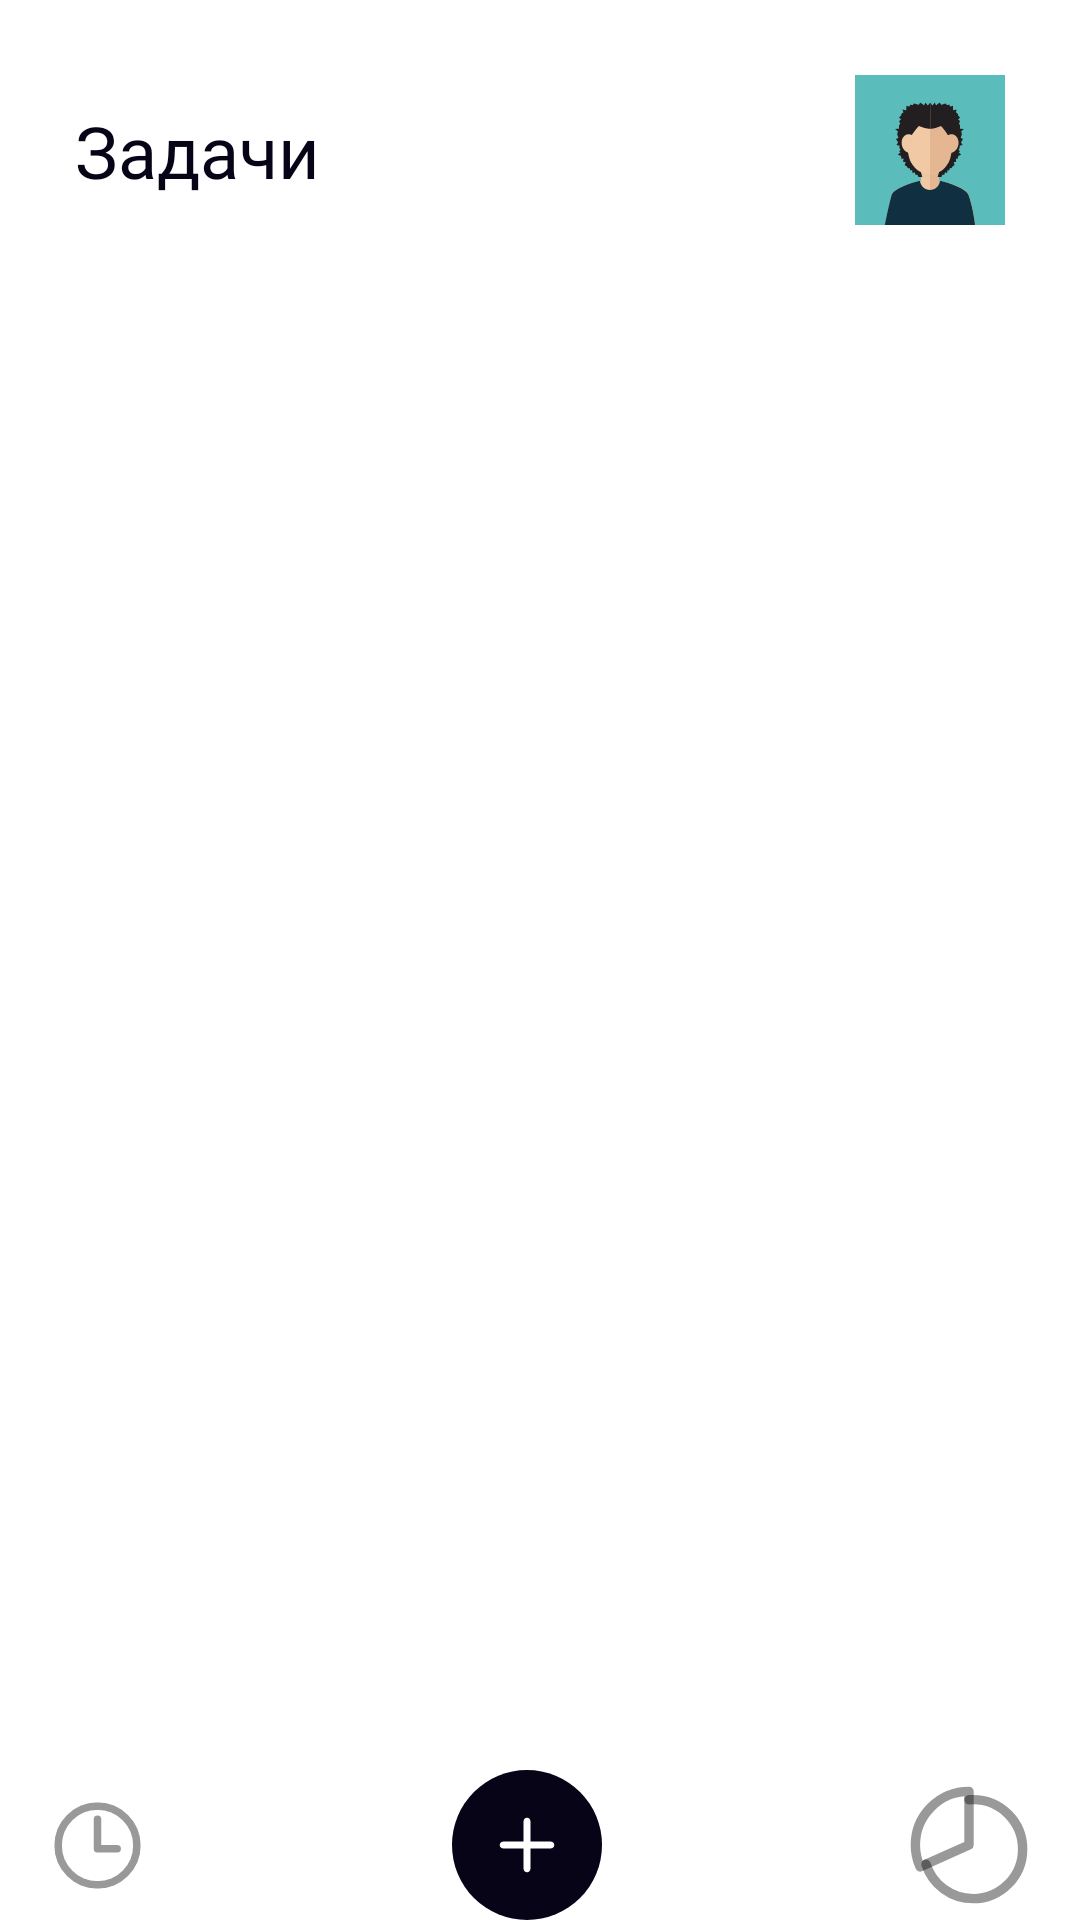

Here is an Android app screen rendered from its layout file. Give the layout XML and the strings, colors and styles it references.
<!-- AndroidManifest.xml: application theme Theme.MyApplication -->
<!-- res/layout/activity_tasks.xml -->
<?xml version="1.0" encoding="utf-8"?>
<androidx.constraintlayout.widget.ConstraintLayout xmlns:android="http://schemas.android.com/apk/res/android"
    xmlns:app="http://schemas.android.com/apk/res-auto"
    xmlns:tools="http://schemas.android.com/tools"
    android:layout_width="match_parent"
    android:layout_height="match_parent"
    android:background="@color/white">

    <androidx.constraintlayout.widget.ConstraintLayout
        android:id="@+id/constraintLayout7"
        android:layout_width="match_parent"
        android:layout_height="wrap_content"
        android:orientation="vertical"
        app:layout_constraintEnd_toEndOf="parent"
        app:layout_constraintStart_toStartOf="parent"
        app:layout_constraintTop_toTopOf="parent">

        <androidx.constraintlayout.widget.ConstraintLayout
            android:id="@+id/constraintLayout4"
            android:layout_width="match_parent"
            android:layout_height="match_parent"
            android:layout_marginTop="15dp"
            app:layout_constraintEnd_toEndOf="parent"
            app:layout_constraintStart_toStartOf="parent"
            app:layout_constraintTop_toTopOf="parent">


            <TextView
                android:id="@+id/textTasks"
                android:layout_width="wrap_content"
                android:layout_height="wrap_content"
                android:layout_marginStart="25dp"
                android:fontFamily="@font/rubik_medium"
                android:text="Задачи"
                android:textColor="#070417"
                android:textSize="24sp"
                app:layout_constraintBottom_toBottomOf="parent"
                app:layout_constraintStart_toStartOf="parent"
                app:layout_constraintTop_toTopOf="parent" />

            <ImageButton
                android:id="@+id/icon_profile"
                android:layout_width="70dp"
                android:layout_height="70dp"
                android:layout_marginEnd="15dp"
                android:backgroundTint="#0000"
                android:src="@drawable/icon_profile"
                app:layout_constraintBottom_toBottomOf="parent"
                app:layout_constraintEnd_toEndOf="parent"
                app:layout_constraintTop_toTopOf="parent" />

        </androidx.constraintlayout.widget.ConstraintLayout>


    </androidx.constraintlayout.widget.ConstraintLayout>

    <androidx.recyclerview.widget.RecyclerView
        android:id="@+id/tasks_list"
        android:layout_width="match_parent"
        android:layout_height="0dp"
        android:nestedScrollingEnabled="false"
        app:layoutManager="androidx.recyclerview.widget.LinearLayoutManager"
        app:layout_constraintBottom_toTopOf="@+id/constraintLayout6"
        app:layout_constraintEnd_toEndOf="parent"
        app:layout_constraintHorizontal_bias="0.0"
        app:layout_constraintStart_toStartOf="parent"
        app:layout_constraintTop_toBottomOf="@+id/constraintLayout7" />

    <androidx.constraintlayout.widget.ConstraintLayout
        android:id="@+id/constraintLayout6"
        android:layout_width="match_parent"
        android:layout_height="wrap_content"
        android:layout_marginStart="15dp"
        android:layout_marginEnd="15dp"
        app:layout_constraintBottom_toBottomOf="parent"
        app:layout_constraintEnd_toEndOf="parent"
        app:layout_constraintStart_toStartOf="parent">

        <ImageButton
            android:layout_width="wrap_content"
            android:layout_height="wrap_content"
            android:background="@drawable/add"
            app:layout_constraintBottom_toBottomOf="parent"
            app:layout_constraintEnd_toStartOf="@+id/imageButton2"
            app:layout_constraintStart_toEndOf="@+id/imageButton"
            app:layout_constraintTop_toTopOf="parent" />

        <ImageButton
            android:id="@+id/imageButton"
            android:layout_width="wrap_content"
            android:layout_height="wrap_content"
            android:background="@drawable/time"
            app:layout_constraintBottom_toBottomOf="parent"
            app:layout_constraintStart_toStartOf="parent"
            app:layout_constraintTop_toTopOf="parent" />

        <ImageButton
            android:id="@+id/imageButton2"
            android:layout_width="wrap_content"
            android:layout_height="wrap_content"
            android:background="@drawable/statics"
            app:layout_constraintBottom_toBottomOf="parent"
            app:layout_constraintEnd_toEndOf="parent"
            app:layout_constraintTop_toTopOf="parent" />
    </androidx.constraintlayout.widget.ConstraintLayout>

</androidx.constraintlayout.widget.ConstraintLayout>
<!-- resources referenced by this layout -->
<resources>
  <color name="white">#FFFFFFFF</color>
  <!-- drawable add (drawable) -->
  <vector xmlns:android="http://schemas.android.com/apk/res/android"
      android:width="50dp"
      android:height="50dp"
      android:viewportWidth="44"
      android:viewportHeight="44">
    <path
        android:pathData="M22,22m-22,0a22,22 0,1 1,44 0a22,22 0,1 1,-44 0"
        android:fillColor="#070417"/>
    <path
        android:pathData="M29,21H23V15C23,14.735 22.895,14.48 22.707,14.293C22.52,14.105 22.265,14 22,14C21.735,14 21.48,14.105 21.293,14.293C21.105,14.48 21,14.735 21,15V21H15C14.735,21 14.48,21.105 14.293,21.293C14.105,21.48 14,21.735 14,22C14,22.265 14.105,22.52 14.293,22.707C14.48,22.895 14.735,23 15,23H21V29C21,29.265 21.105,29.52 21.293,29.707C21.48,29.895 21.735,30 22,30C22.265,30 22.52,29.895 22.707,29.707C22.895,29.52 23,29.265 23,29V23H29C29.265,23 29.52,22.895 29.707,22.707C29.895,22.52 30,22.265 30,22C30,21.735 29.895,21.48 29.707,21.293C29.52,21.105 29.265,21 29,21Z"
        android:fillColor="#ffffff"/>
  </vector>
  <!-- drawable icon_profile: vector/xml drawable (drawable, 4439 chars, omitted) -->
  <!-- drawable statics (drawable) -->
  <vector xmlns:android="http://schemas.android.com/apk/res/android"
      android:width="44dp"
      android:height="44dp"
      android:viewportWidth="28"
      android:viewportHeight="28">
    <path
        android:pathData="M14.003,4.411C14.29,4.387 14.581,4.375 14.875,4.375C20.672,4.375 25.375,9.078 25.375,14.875C25.375,20.672 20.672,25.375 14.875,25.375C12.651,25.375 10.483,24.669 8.686,23.358C6.889,22.048 5.554,20.2 4.874,18.082"
        android:strokeAlpha="0.4"
        android:strokeWidth="2"
        android:fillColor="#00000000"
        android:strokeColor="#000000"
        android:fillAlpha="0.4"
        android:strokeLineCap="round"/>
    <path
        android:pathData="M14,2.625C7.718,2.625 2.625,7.718 2.625,14C2.623,15.602 2.96,17.186 3.614,18.648L14,14V2.625Z"
        android:strokeAlpha="0.4"
        android:strokeLineJoin="round"
        android:strokeWidth="2"
        android:fillColor="#00000000"
        android:strokeColor="#000000"
        android:fillAlpha="0.4"
        android:strokeLineCap="round"/>
  </vector>
  <!-- drawable time (drawable) -->
  <vector xmlns:android="http://schemas.android.com/apk/res/android"
      android:width="35dp"
      android:height="35dp"
      android:viewportWidth="28"
      android:viewportHeight="28">
    <path
        android:pathData="M14,3.5C8.203,3.5 3.5,8.203 3.5,14C3.5,19.797 8.203,24.5 14,24.5C19.797,24.5 24.5,19.797 24.5,14C24.5,8.203 19.797,3.5 14,3.5Z"
        android:strokeAlpha="0.4"
        android:strokeWidth="2"
        android:fillColor="#00000000"
        android:strokeColor="#000000"
        android:fillAlpha="0.4"/>
    <path
        android:pathData="M14,7V14.875H19.25"
        android:strokeAlpha="0.4"
        android:strokeLineJoin="round"
        android:strokeWidth="2"
        android:fillColor="#00000000"
        android:strokeColor="#000000"
        android:fillAlpha="0.4"
        android:strokeLineCap="round"/>
  </vector>
  <style name="Theme.MyApplication" parent="Base.Theme.MyApplication" />
  <style name="Base.Theme.MyApplication" parent="Theme.Material3.DayNight.NoActionBar">
          
          
      </style>
</resources>
